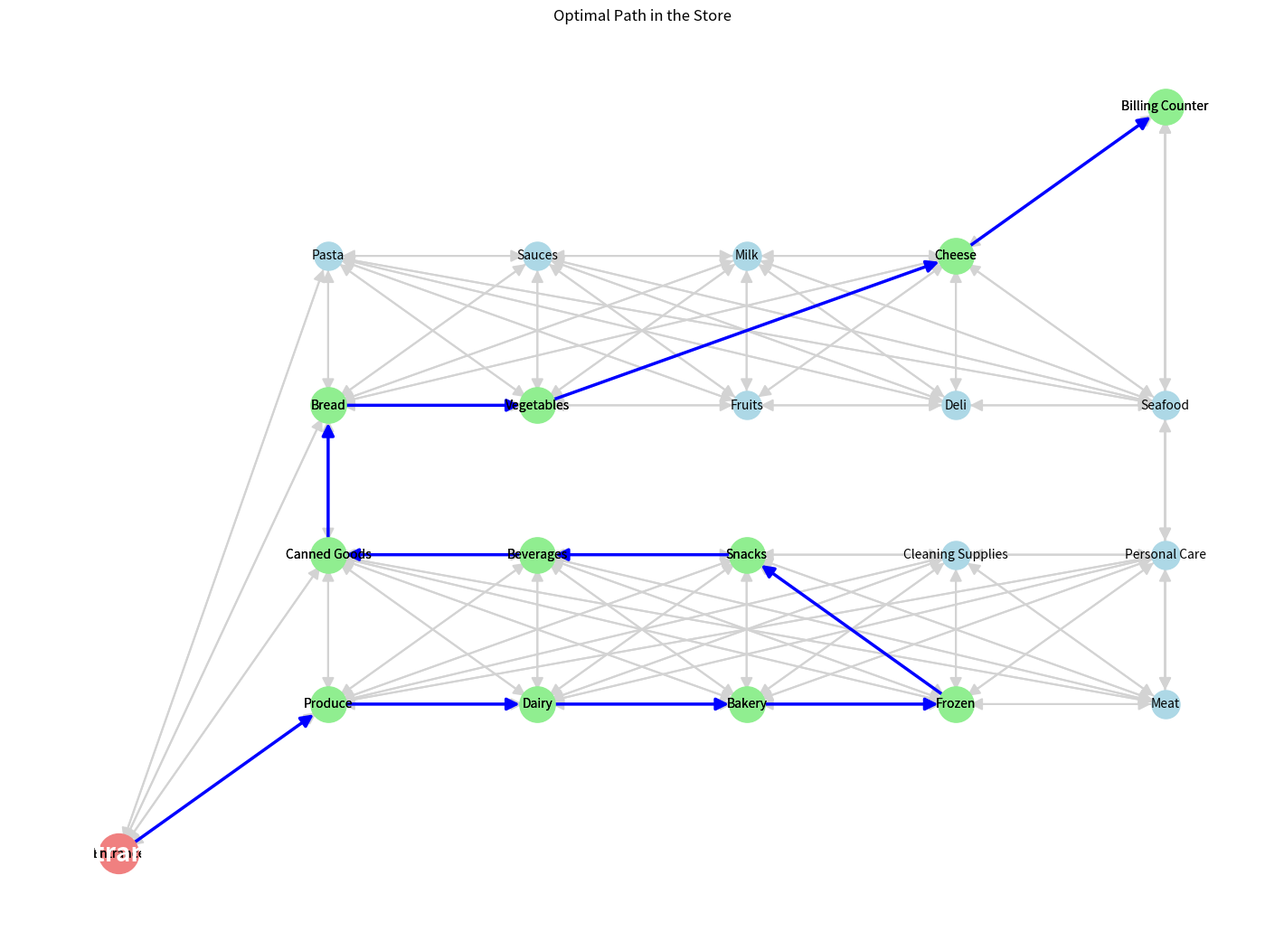

Python code for this plot:
#base code, use for visualisation

import networkx as nx
import matplotlib.pyplot as plt
from itertools import permutations

# Create an empty directed graph
G = nx.DiGraph()

# Adding nodes (sections)
nodes = [
    "Entrance", "Produce", "Dairy", "Bakery", "Frozen",
    "Meat", "Canned Goods", "Beverages", "Snacks", "Cleaning Supplies",
    "Personal Care", "Bread", "Vegetables", "Fruits", "Deli",
    "Seafood", "Pasta", "Sauces", "Milk", "Cheese", "Billing Counter"
]
G.add_nodes_from(nodes)

# Adding directed edges (paths) with distances (bidirectional)
edges = [
    ("Entrance", "Produce", 2),
    ("Entrance", "Canned Goods", 4),
    ("Entrance", "Bread", 6),
    ("Entrance", "Pasta", 8),

    ("Produce", "Dairy", 1),
    ("Dairy", "Bakery", 1),
    ("Bakery", "Frozen", 1),
    ("Frozen", "Meat", 1),

    ("Meat", "Canned Goods", 5),#meat mapping
    ("Meat", "Beverages", 4),
    ("Meat", "Snacks", 3),
    ("Meat", "Cleaning Supplies", 2),
    ("Meat", "Personal Care", 1),
    ("Frozen", "Personal Care", 2),#frozen mapping
    ("Frozen", "Cleaning Supplies", 1),
    ("Frozen", "Snacks", 2),
    ("Frozen", "Beverages", 3),
    ("Frozen", "Canned Goods", 4),
    ("Bakery", "Personal Care", 3),#bakery mapping
    ("Bakery", "Cleaning Supplies", 2),
    ("Bakery", "Snacks", 1),
    ("Bakery", "Beverages", 2),
    ("Bakery", "Canned Goods", 3),
    ("Dairy", "Personal Care", 4),#dairy mapping
    ("Dairy", "Cleaning Supplies", 3),
    ("Dairy", "Snacks", 2),
    ("Dairy", "Beverages", 1),
    ("Dairy", "Canned Goods", 2),
    ("Produce", "Personal Care", 5),#produce mapping
    ("Produce", "Cleaning Supplies", 4),
    ("Produce", "Snacks", 3),
    ("Produce", "Beverages", 2),
    ("Produce", "Canned Goods", 1),

    ("Canned Goods", "Beverages", 1),
    ("Beverages", "Snacks", 1),
    ("Snacks", "Cleaning Supplies", 1),
    ("Cleaning Supplies", "Personal Care", 1),

    ("Bread", "Vegetables", 1),
    ("Vegetables", "Fruits", 1),
    ("Fruits", "Deli", 1),
    ("Deli", "Seafood", 1),

    ("Seafood", "Pasta", 5),#Seafood mapping
    ("Seafood", "Sauces", 4),
    ("Seafood", "Milk", 3),
    ("Seafood", "Cheese", 2),
    ("Deli", "Cheese", 1),#deli mapping
    ("Deli", "Milk", 2),
    ("Deli", "Sauces", 3),
    ("Deli", "Pasta", 4),
    ("Fruits", "Cheese", 2),#fruits mapping
    ("Fruits", "Milk", 1),
    ("Fruits", "Sauces", 2),
    ("Fruits", "Pasta", 3),
    ("Vegetables", "Cheese", 3),#Vegetables mapping
    ("Vegetables", "Milk", 2),
    ("Vegetables", "Sauces", 1),
    ("Vegetables", "Pasta", 2),
    ("Bread", "Cheese", 4),#Bread mapping
    ("Bread", "Milk", 3),
    ("Bread", "Sauces", 2),
    ("Bread", "Pasta", 1),

    ("Pasta", "Sauces", 1),
    ("Sauces", "Milk", 1),
    ("Milk", "Cheese", 1), 

    ("Personal Care", "Seafood", 4),
    ("Bread", "Canned Goods", 4),

    ("Billing Counter", "Cheese", 2),
    ("Billing Counter", "Seafood", 4),
    ("Billing Counter", "Personal Care", 6),
    ("Billing Counter", "Meat", 8)
]

# Add each edge in both directions
for u, v, w in edges:
    G.add_edge(u, v, weight=w)
    G.add_edge(v, u, weight=w)

# Updated shopping list
shopping_list = ["Bread", "Vegetables", "Cheese", "Snacks", "Frozen"]

# Include Entrance at the start and Billing Counter at the end
nodes_to_visit = ["Entrance"] + shopping_list + ["Billing Counter"]

# Calculate all permutations of the shopping list (excluding Entrance and Billing Counter)
permutations_of_stops = permutations(shopping_list)

# Find the optimal path by checking each permutation
min_path = None
min_path_length = float('inf')

for perm in permutations_of_stops:
    # Create a full path: Entrance -> perm -> Billing Counter
    full_path = ["Entrance"] + list(perm) + ["Billing Counter"]
    
    # Calculate the total path length
    path_length = 0
    for i in range(len(full_path) - 1):
        path_length += nx.shortest_path_length(G, source=full_path[i], target=full_path[i+1], weight="weight")
    
    # If this path is shorter, update the minimum
    if path_length < min_path_length:
        min_path_length = path_length
        min_path = full_path

# Calculate the full optimal path using shortest paths between each pair of nodes in the min_path
optimal_path = []
for i in range(len(min_path) - 1):
    optimal_path += nx.shortest_path(G, source=min_path[i], target=min_path[i + 1], weight="weight")[:-1]
# Add the last node
optimal_path += [min_path[-1]]

# Create a subgraph for the optimal path
subgraph_edges = [(optimal_path[i], optimal_path[i+1]) for i in range(len(optimal_path) - 1)]
optimal_subgraph = G.edge_subgraph(subgraph_edges).copy()

# Define static positions manually
pos = {
    "Entrance": (0, 0),
    "Produce": (1, 1), # 1st row
    "Dairy": (2, 1), # 1st row
    "Bakery": (3, 1), # 1st row
    "Frozen": (4, 1), # 1st row
    "Meat": (5, 1), # 1st row
    "Canned Goods": (1, 2), # 2nd row
    "Beverages": (2, 2), # 2nd row
    "Snacks": (3, 2), # 2nd row
    "Cleaning Supplies": (4, 2), # 2nd row
    "Personal Care": (5, 2), # 2nd row
    "Bread": (1, 3), # 3rd row
    "Vegetables": (2, 3), # 3rd row
    "Fruits": (3, 3), # 3rd row
    "Deli": (4, 3), # 3rd row
    "Seafood": (5, 3), # 3rd row
    "Pasta": (1, 4), # 4th row
    "Sauces": (2, 4), # 4th row
    "Milk": (3, 4), # 4th row
    "Cheese": (4, 4), # 4th row
    "Billing Counter": (5, 5)
}

# Draw the entire graph with all possible routes
plt.figure(figsize=(14, 10))

# Draw the entire graph with directed edges
nx.draw(G, pos, with_labels=True, node_color="lightblue", node_size=500, font_size=10, edge_color='lightgray', width=1.5, arrows=True, arrowstyle='-|>', arrowsize=20)

# Draw the optimal path
nx.draw(optimal_subgraph, pos, with_labels=True, node_color="lightgreen", node_size=800, font_size=10, edge_color='blue', width=2.5, arrows=True, arrowstyle='-|>', arrowsize=20)

# Highlight the 'Entrance' node with larger size
nx.draw_networkx_nodes(G, pos, nodelist=["Entrance"], node_color="lightcoral", node_size=1000)
nx.draw_networkx_labels(G, pos, labels={"Entrance": "Entrance"}, font_size=20, font_color="white", font_weight="bold")

# Set the figure title
plt.title("Optimal Path in the Store")

# Show the plot
plt.show()
